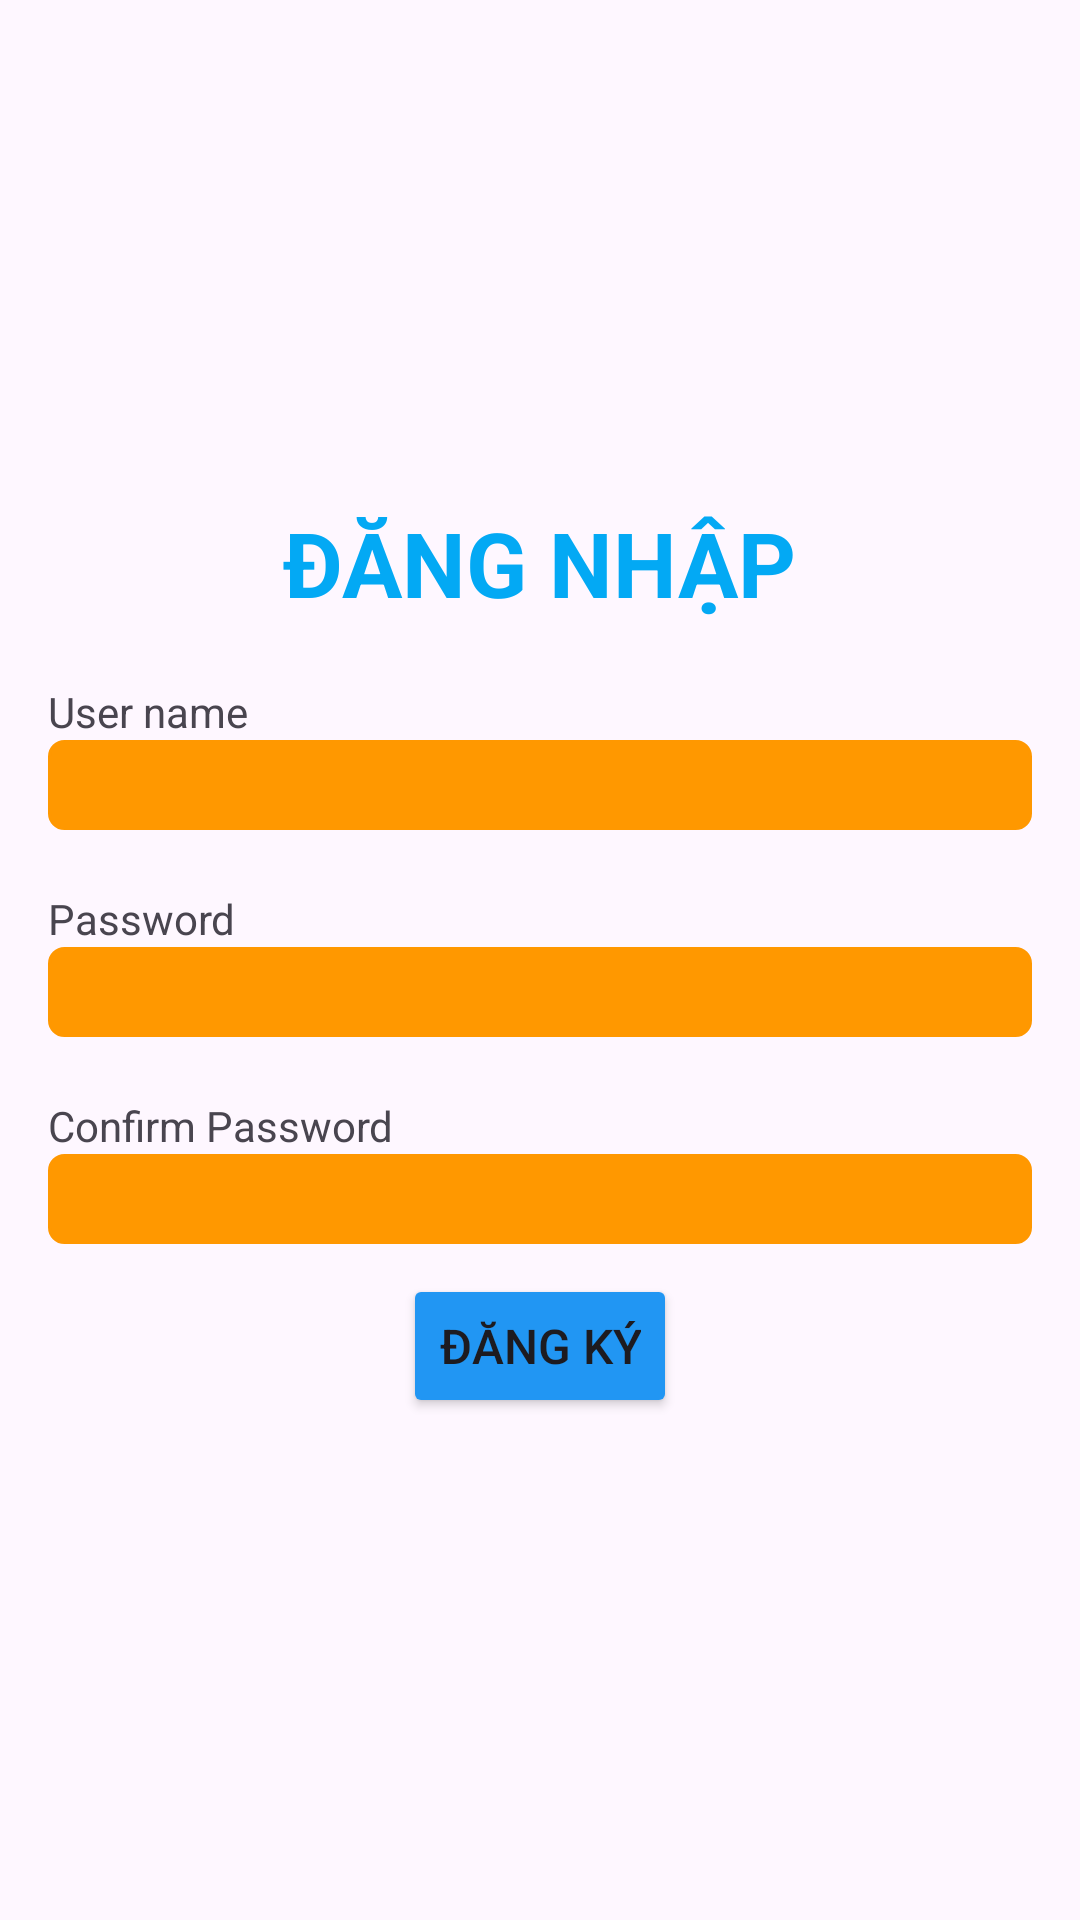

Reconstruct the res/layout file that produces this screen, plus the resources it refers to.
<!-- AndroidManifest.xml: application theme Theme.Lab4_PH32739 -->
<!-- res/layout/activity_activity2_bai3.xml -->
<?xml version="1.0" encoding="utf-8"?>
<LinearLayout xmlns:android="http://schemas.android.com/apk/res/android"
    xmlns:app="http://schemas.android.com/apk/res-auto"
    xmlns:tools="http://schemas.android.com/tools"
    android:layout_width="match_parent"
    android:layout_height="match_parent"
    android:gravity="center"
    android:orientation="vertical"
    android:padding="16dp"
    tools:context=".bai3.Activity1Bai3">

    <TextView
        android:layout_width="wrap_content"
        android:layout_height="wrap_content"
        android:text="Đăng nhập"
        android:textAllCaps="true"
        android:textColor="#03A9F4"
        android:textSize="30sp"
        android:textStyle="bold"

        />

    <LinearLayout
        android:layout_width="match_parent"
        android:layout_height="wrap_content"
        android:layout_marginTop="20dp"
        android:orientation="vertical">

        <TextView
            android:layout_width="wrap_content"
            android:layout_height="wrap_content"
            android:layout_weight="1"
            android:text="User name" />

        <EditText
            android:id="@+id/edt_usernamdangky"
            android:layout_width="match_parent"
            android:layout_height="30dp"

            android:background="@drawable/border_edt"
            android:backgroundTint="#FF9800"
            android:textColor="@color/white"

            />
    </LinearLayout>

    <LinearLayout
        android:layout_width="match_parent"
        android:layout_height="wrap_content"
        android:layout_marginTop="20dp"
        android:orientation="vertical">

        <TextView

            android:layout_width="wrap_content"
            android:layout_height="wrap_content"
            android:text="Password" />

        <EditText
            android:id="@+id/edt_passworddangky"
            android:layout_width="match_parent"
            android:layout_height="30dp"

            android:background="@drawable/border_edt"
            android:backgroundTint="#FF9800"
            android:textColor="@color/white"
            android:inputType="textPassword"
            />
    </LinearLayout>

    <LinearLayout
        android:layout_width="match_parent"
        android:layout_height="wrap_content"
        android:layout_marginTop="20dp"
        android:orientation="vertical">

        <TextView

            android:layout_width="wrap_content"
            android:layout_height="wrap_content"
            android:text="Confirm Password" />

        <EditText
            android:id="@+id/edt_passwordagain"
            android:layout_width="match_parent"
            android:layout_height="30dp"

            android:background="@drawable/border_edt"
            android:backgroundTint="#FF9800"
            android:textColor="@color/white"
            android:inputType="textPassword"
            />
    </LinearLayout>


    <Button
        android:id="@+id/btn_dangkyConfirm"
        android:layout_width="wrap_content"
        android:layout_height="wrap_content"
        android:text="Đăng Ký"
        android:layout_marginTop="10dp"
        android:textAllCaps="true"
        android:textSize="16dp"
        android:backgroundTint="#2196F3"
        />
</LinearLayout>
<!-- resources referenced by this layout -->
<resources>
  <!-- drawable border_edt (drawable) -->
  <?xml version="1.0" encoding="utf-8"?>
  <shape xmlns:android="http://schemas.android.com/apk/res/android" android:shape="rectangle" >
      <solid android:color="@android:color/white" />
      <stroke android:width="1dp" android:color="#A744B9"/>
      <corners
          android:radius="5dp"/>
  </shape>
  <style name="Theme.Lab4_PH32739" parent="Base.Theme.Lab4_PH32739" />
  <style name="Base.Theme.Lab4_PH32739" parent="Theme.Material3.DayNight.NoActionBar">
          
          
      </style>
  <!-- not gathered from this repository: default colours our renderer supplied (Android Studio template values) -->
  <color name="white">#FFFFFFFF</color>
</resources>
